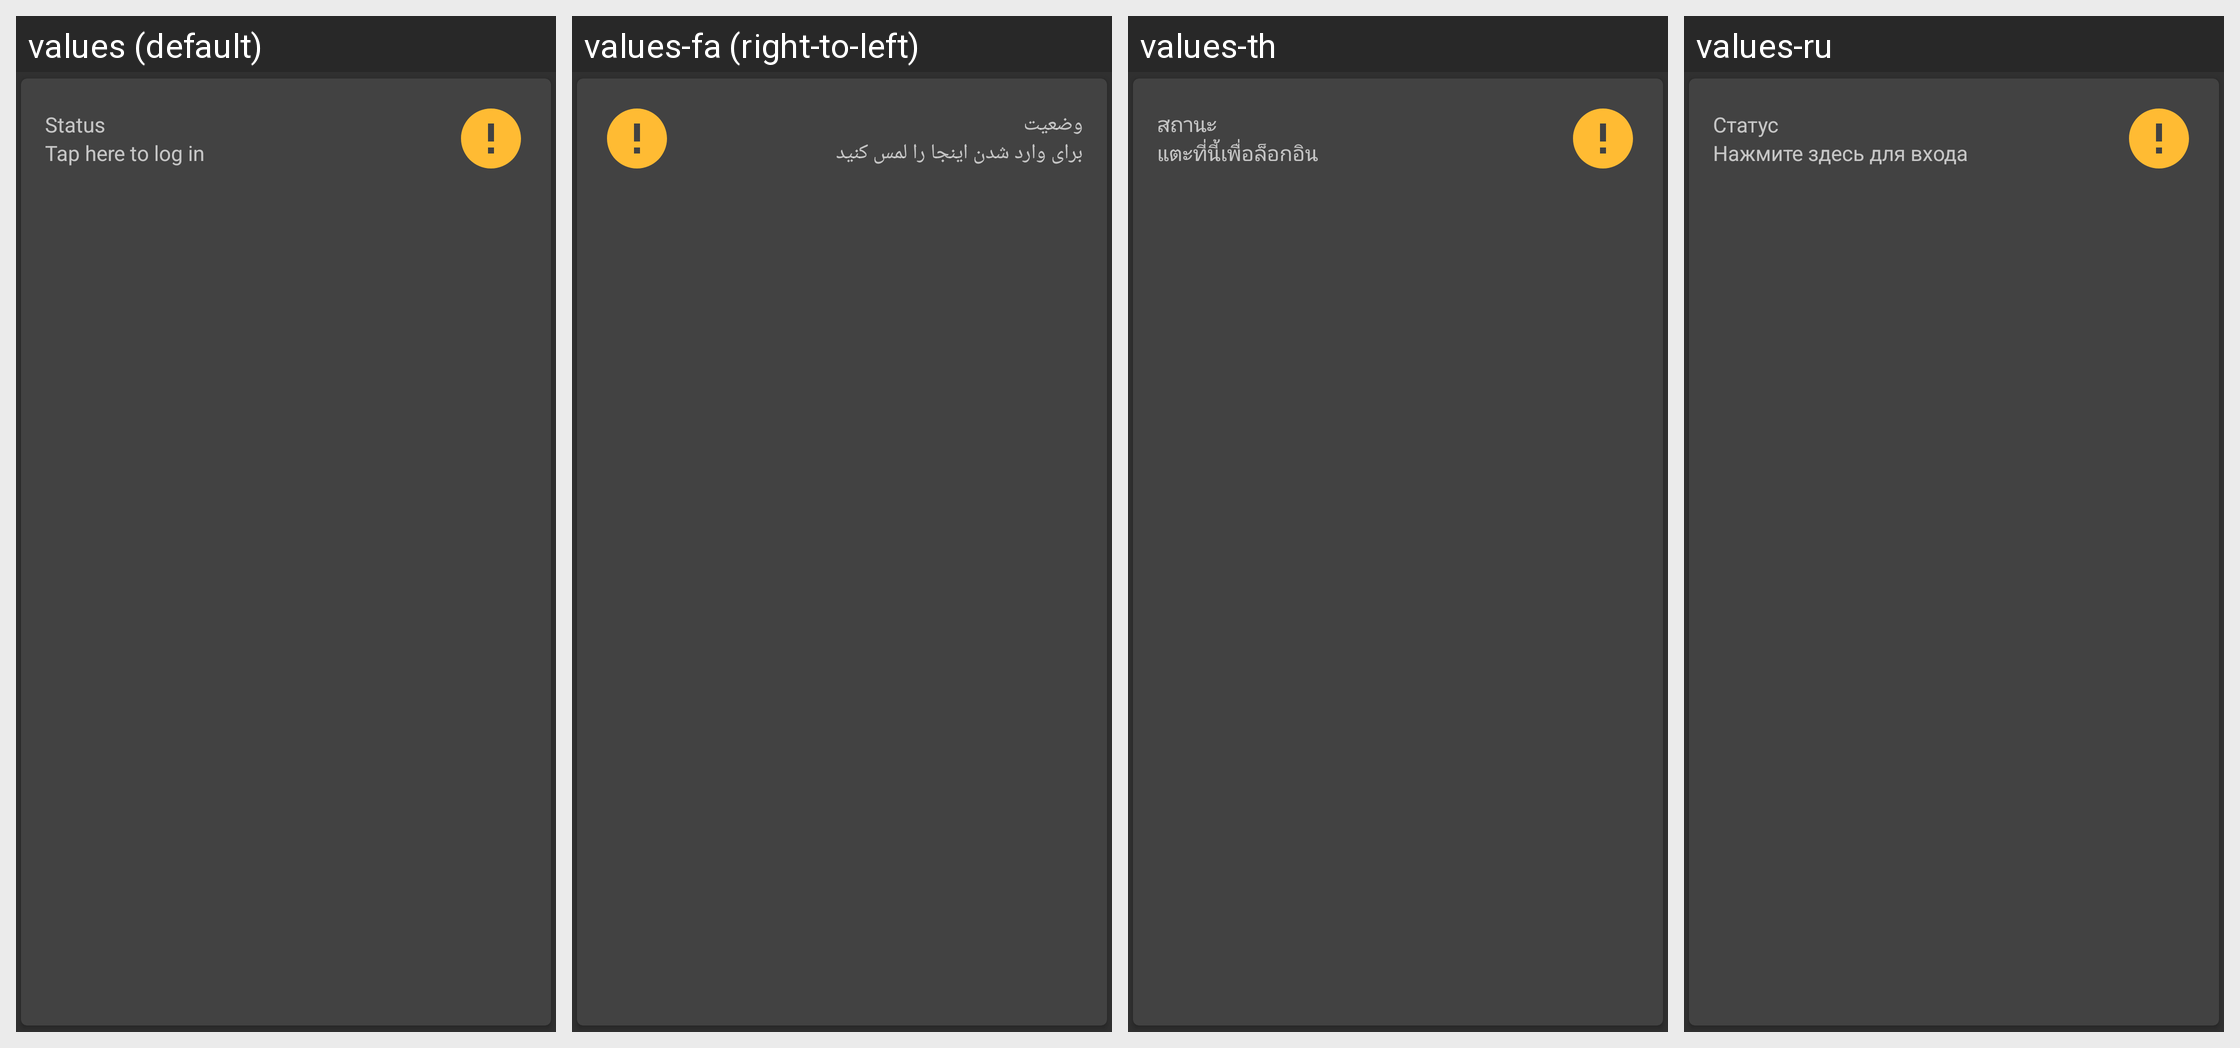

This grid shows one Android layout under several languages. Give, for every string resource on the screen, its name, the default text and each shown locale's text.
Android screen res/layout/status_card.xml rendered under 4 locales, left to right: values (default), values-fa (right-to-left), values-th, values-ru. Device: Nexus 5 (rendered at 1080×1920; each locale shown at half size, 540×960, under a caption strip naming it); theme AppTheme.
Other locales in the repository, not shown: values-ar, values-bg, values-bs, values-de, values-es-rES, values-fr, values-he, values-in, values-iw, values-pl, values-pt-rBR, values-pt-rPT, values-ro, values-sl, values-sr, values-tr, values-uk, values-vi, values-zh, values-zh-rCN.
Strings drawn on this screen, with the default value and each locale's value (text and hints the layout hard-codes, and strings that could not be matched under every locale, appear in the picture but are not listed):

status
  values: Status
  values-fa: وضعیت
  values-th: สถานะ
  values-ru: Статус

tap_to_login
  values: Tap here to log in
  values-fa: برای وارد شدن اینجا را لمس کنید
  values-th: แตะที่นี้เพื่อล็อกอิน
  values-ru: Нажмите здесь для входа
